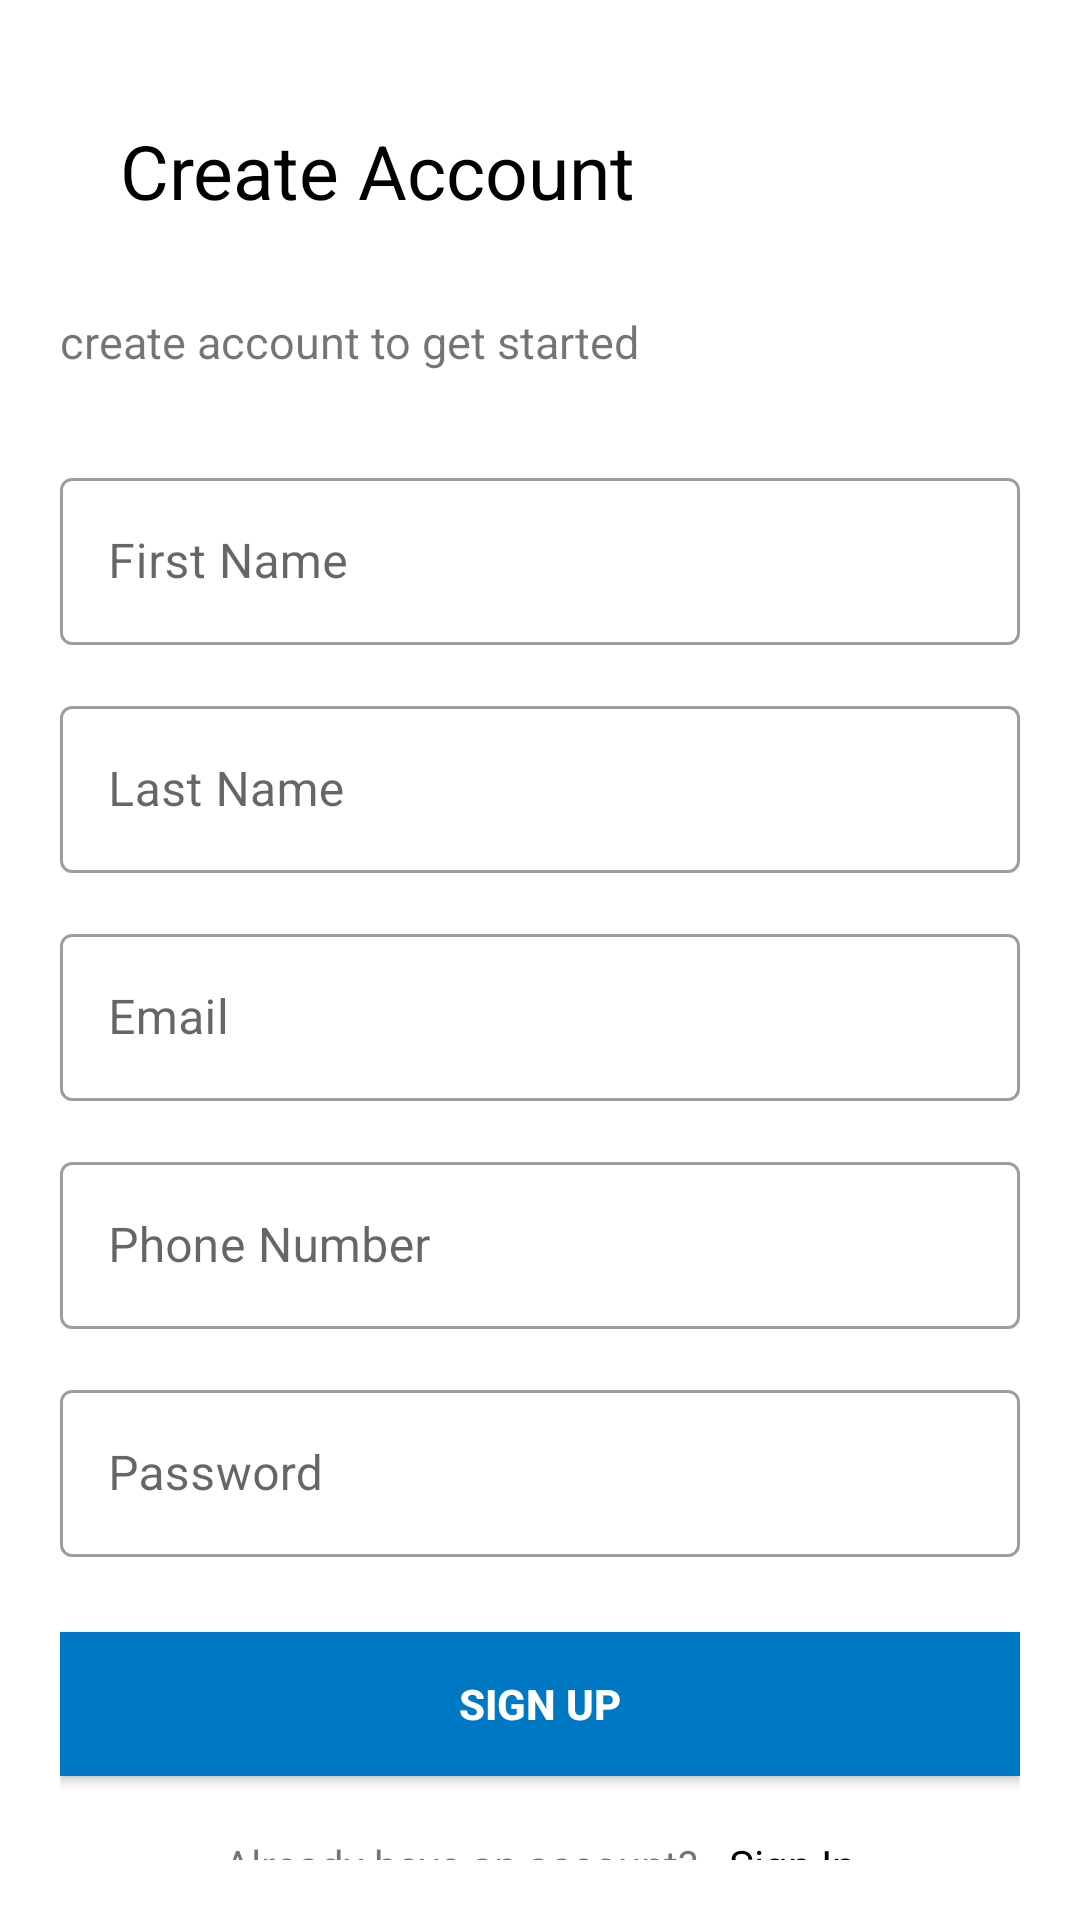

The Android layout XML behind this screen, and the referenced resources:
<!-- AndroidManifest.xml: application theme Theme.Msms -->
<!-- res/layout/activity_my_app.xml -->
<?xml version="1.0" encoding="utf-8"?>
<LinearLayout xmlns:android="http://schemas.android.com/apk/res/android"
    xmlns:app="http://schemas.android.com/apk/res-auto"
    xmlns:tools="http://schemas.android.com/tools"
    android:layout_width="match_parent"
    android:layout_height="match_parent"
    android:orientation="vertical"
    android:padding="20dp"
    tools:context=".presentation.ui.MyAppActivity">

    <TextView
        android:layout_height="wrap_content"
        android:textSize="25sp"
        android:textColor="@color/black"
        android:layout_margin="20.dp"
        android:layout_width="wrap_content"
        android:text="Create Account" />


    <TextView
        android:layout_marginTop="10dp"
        android:textSize="15sp"
        android:layout_height="wrap_content"
        android:layout_width="match_parent"
        android:text="create account to get started"
        />

    <com.google.android.material.textfield.TextInputLayout
        android:id="@+id/firtNameTextInputLayout"
        style="@style/Widget.MaterialComponents.TextInputLayout.OutlinedBox"
        android:layout_width="match_parent"
        android:layout_marginTop="30dp"
        android:layout_height="wrap_content">

        <com.google.android.material.textfield.TextInputEditText
            android:id="@+id/firtNameTextInputEditText"
            android:layout_width="match_parent"
            android:layout_height="wrap_content"
            android:hint="First Name" />
    </com.google.android.material.textfield.TextInputLayout>

    <com.google.android.material.textfield.TextInputLayout
        android:id="@+id/lastNameTextInputLayout"
        style="@style/Widget.MaterialComponents.TextInputLayout.OutlinedBox"
        android:layout_width="match_parent"
        android:layout_marginTop="15dp"
        android:layout_height="wrap_content">

        <com.google.android.material.textfield.TextInputEditText
            android:id="@+id/lastNameTextInputEditText"
            android:layout_width="match_parent"
            android:layout_height="wrap_content"
            android:hint="Last Name" />
    </com.google.android.material.textfield.TextInputLayout>

    <com.google.android.material.textfield.TextInputLayout
        android:id="@+id/userIDTextInputLayout"
        style="@style/Widget.MaterialComponents.TextInputLayout.OutlinedBox"
        android:layout_width="match_parent"
        android:layout_marginTop="15dp"
        android:layout_height="wrap_content">

        <com.google.android.material.textfield.TextInputEditText
            android:id="@+id/userIDTextInputEditText"
            android:layout_width="match_parent"
            android:layout_height="wrap_content"
            android:hint="Email" />
    </com.google.android.material.textfield.TextInputLayout>

    <com.google.android.material.textfield.TextInputLayout
        android:id="@+id/phoneNoTextInputLayout"
        style="@style/Widget.MaterialComponents.TextInputLayout.OutlinedBox"
        android:layout_width="match_parent"
        android:layout_marginTop="15dp"
        android:layout_height="wrap_content">

        <com.google.android.material.textfield.TextInputEditText
            android:id="@+id/phoneNoTextInputEditText"
            android:layout_width="match_parent"
            android:layout_height="wrap_content"
            android:hint="Phone Number" />
    </com.google.android.material.textfield.TextInputLayout>

    <com.google.android.material.textfield.TextInputLayout
        android:id="@+id/passwordTextInputLayout"
        android:layout_marginTop="15dp"
        style="@style/Widget.MaterialComponents.TextInputLayout.OutlinedBox"

        android:layout_width="match_parent"
        android:layout_height="wrap_content">

        <com.google.android.material.textfield.TextInputEditText
            android:id="@+id/passwordTextInputEditText"
            android:layout_width="match_parent"
            android:layout_height="wrap_content"
            android:hint="Password" />

    </com.google.android.material.textfield.TextInputLayout>



    <Button
        android:layout_width="match_parent"
        android:text="Sign Up"
        android:layout_marginTop="25dp"
        android:textStyle="bold"
        android:background="@color/colorPrimary"
        android:textColor="@android:color/white"
        android:layout_height="wrap_content" />


    <LinearLayout
        android:layout_width="wrap_content"
        android:orientation="horizontal"
        android:layout_gravity="center"
        android:layout_height="wrap_content">
        <TextView
            android:id="@+id/account"
            android:layout_marginTop="20dp"
            android:layout_width="match_parent"
            android:layout_height="wrap_content"
            android:text="@string/already_have_an_account" />

        <TextView
            android:id="@+id/signUp"
            android:layout_marginTop="20dp"
            android:layout_marginLeft="10dp"
            android:layout_width="match_parent"
            android:layout_height="wrap_content"
            android:text="Sign In"
            android:textColor="@color/black"/>


    </LinearLayout>



</LinearLayout>
<!-- resources referenced by this layout -->
<resources>
  <color name="black">#FF000000</color>
  <color name="colorPrimary">#0079C4</color>
  <string name="already_have_an_account">Already have an account?</string>
  <style name="Theme.Msms" parent="Theme.MaterialComponents.DayNight.DarkActionBar">
          
          <item name="colorPrimary">@color/purple_500</item>
          <item name="colorPrimaryVariant">@color/purple_700</item>
          <item name="colorOnPrimary">@color/white</item>
          
          <item name="colorSecondary">@color/teal_200</item>
          <item name="colorSecondaryVariant">@color/teal_700</item>
          <item name="colorOnSecondary">@color/black</item>
          
          <item name="android:statusBarColor" tools:targetApi="l">?attr/colorPrimaryVariant</item>
          
      </style>
  <color name="purple_500">#940234</color>
  <color name="purple_700">#940234</color>
  <color name="white">#FFFFFFFF</color>
  <color name="teal_200">#FF03DAC5</color>
  <color name="teal_700">#FF018786</color>
</resources>
